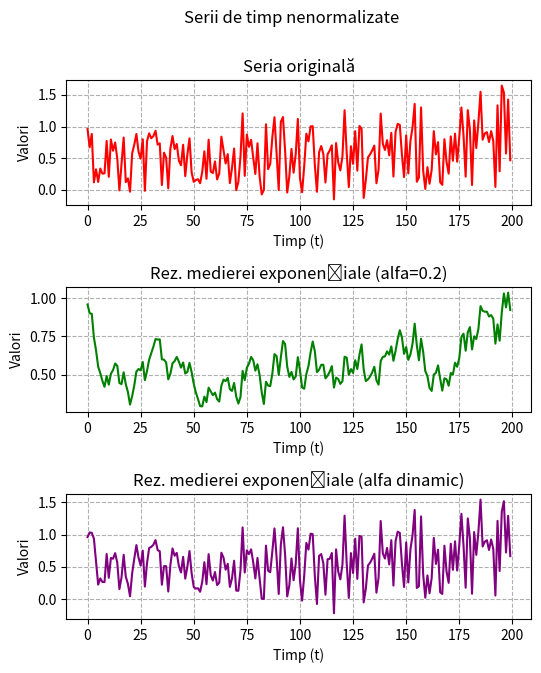

The script that saved this image:
'''
    Lab 9 Procesarea Semnalelor
[redacted]
'''
import numpy as np
import matplotlib.pyplot as plt

def ex1():
    n = 200
    x = np.arange(n)

    trend = 2 * x**2 - 5 * x + 7
    season = np.sin(2 * np.pi * 3 * x) + np.sin(2 * np.pi * 5 * x)
    res = np.random.rand(n)
    
    trend = trend * 1e-5
    season = season * 1e12

    series = trend + season + res

    return series


def ex2(x):
    n = np.size(x)

    s = np.empty(n) # Aplicarea medierei exponentiale
    s[0] = x[0]
    alfa_og = 0.2 # Alfa fixat

    for i in range(1, n):
        s[i] = alfa_og * x[i] + (1 - alfa_og) * s[i - 1]

    sTuned = np.empty(n) # Mediere exponentiala cu alfa dinamic
    sTuned[0] = x[0]

    for i in range(1, n):
        a = []
        b = []
        for j in range(i):
            a.append(x[j] - s[j - 1])
            b.append(x[j + 1] - s[j - 1])

        alfa = np.dot(a, b) / np.linalg.norm(a)

        sTuned[i] = alfa * x[i] + (1 - alfa) * sTuned[i - 1]

    _, axs = plt.subplots(3, figsize=(6, 7))
    plt.suptitle('Serii de timp nenormalizate')
    plt.subplots_adjust(hspace=0.655)

    axs[0].plot(np.arange(n), x, 'r')
    axs[0].set_title('Seria originală')

    axs[1].plot(np.arange(n), s, 'g')
    axs[1].set_title(f'Rez. medierei exponențiale (alfa={alfa_og})')

    axs[2].plot(np.arange(n), sTuned, 'purple')
    axs[2].set_title('Rez. medierei exponențiale (alfa dinamic)')

    for ax in axs.flat:
        ax.set_xlabel('Timp (t)')
        ax.set_ylabel('Valori')
        ax.grid(linestyle='--')

    plt.show()


def ex3(x):
    n = np.size(x)
    q = 50 # Orizontul modelului MA

    y = []
    for i in range(n):
        if i < q:
            y.append(0)
        else:
            # todo
            pass


def main():
    x = ex1() # Seria de timp

    ex2(x)
    ex3(x)


if __name__ == '__main__':
    main()